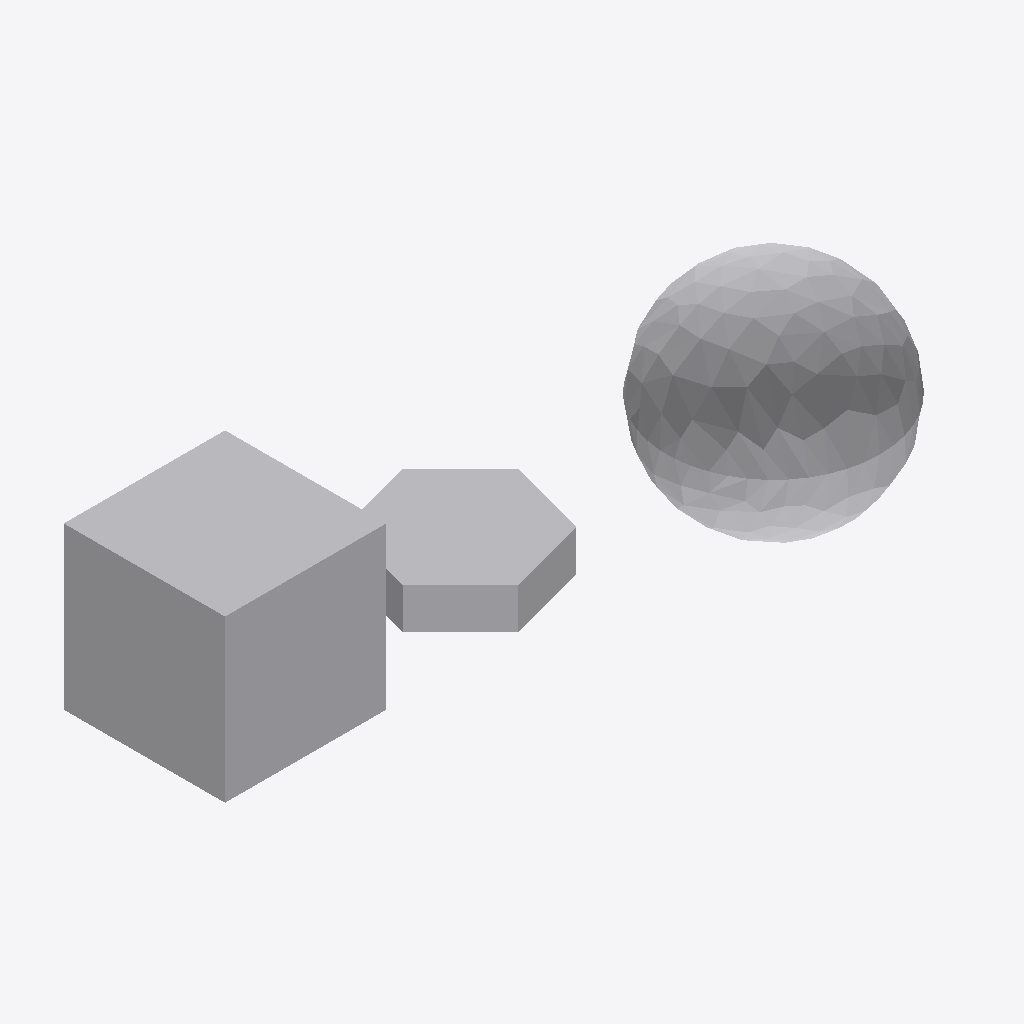
Isometric view of an IFC building model (IFC-SPF (STEP), schema IFC4X3, length unit millimetre), seen from the south-west, elements coloured by IFC class: 2 other elements (light grey).
Extent 4.6 m × 1.3 m × 1.7 m (x, y, z). Storeys (1): Level 1 at 0.00 m. Elements (2): 2 IfcBuildingElementProxy.

HEADER;
FILE_DESCRIPTION(('ViewDefinition [CoordinationView]','RevitIdentifiers [ContentGUID: 4bee2f80-be54-4d15-9b3b-5812e553eaf8, VersionGUID: a3ad53c6-d7b1-4cd6-917f-370bd499dbd2, NumberOfSaves: 0]','CoordinateReference [CoordinateBase: Shared Coordinates, ProjectSite: Default Site]'),'2;1');
FILE_NAME('Project1.ifc','2026-07-08T13:19:53+10:00',(''),(''),'ODA SDAI 24.12','Autodesk Revit 25.4.0.32 (ENG) - IFC 25.4.0.32','');
FILE_SCHEMA(('IFC4X3'));
ENDSEC;
DATA;
#27=IFCPROJECT('1BxY_0lbHD5PixM18Qh1K8',#18,'',$,$,'','',(#22),#2007);
#38=IFCSITE('1BxY_0lbHD5PixM18Qh1KA',#18,'Default',$,$,#37,$,$,.ELEMENT.,(42,24,53,508911),(-71,-15,-29,-58837),0.0,$,$);
#32=IFCBUILDING('1BxY_0lbHD5PixM18Qh1K9',#18,'',$,$,#30,$,'',.ELEMENT.,$,$,#31);
#35=IFCBUILDINGSTOREY('2ZhLF6rx5Crf5$DmlKcTnD',#18,'Level 1',$,'Level:Level 1',#34,$,'Level 1',.ELEMENT.,0.0);
#1857=IFCBUILDINGELEMENTPROXY('2ZhLF6rx5Crf5$DmlKcSzx',#18,'Family_Cube_Host:Family_Cube_Host:5289',$,'Family_Cube_Host:Family_Cube_Host',#1856,#1853,'5289',.NOTDEFINED.);
#1915=IFCBUILDINGELEMENTPROXY('2ZhLF6rx5Crf5$DmlKcSzu',#18,'Family_Hexagon_Shared:Family_Hexagon_Shared:5290',$,'Family_Hexagon_Shared:Family_Hexagon_Shared',#1914,#1911,'5290',.NOTDEFINED.);
ENDSEC;
